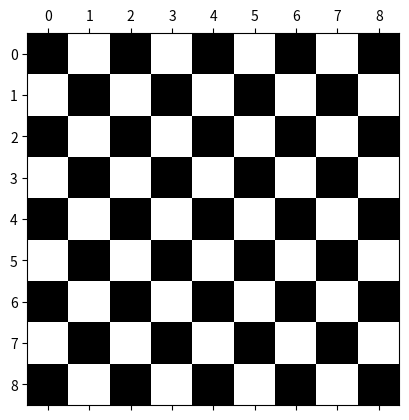

Source code (Python):
import numpy as np
import matplotlib.pyplot as plt

check = np.zeros((9, 9))
check[::2, 1::2] = 1
check[1::2, ::2] = 1
plt.matshow(check, cmap='gray')
plt.show()
